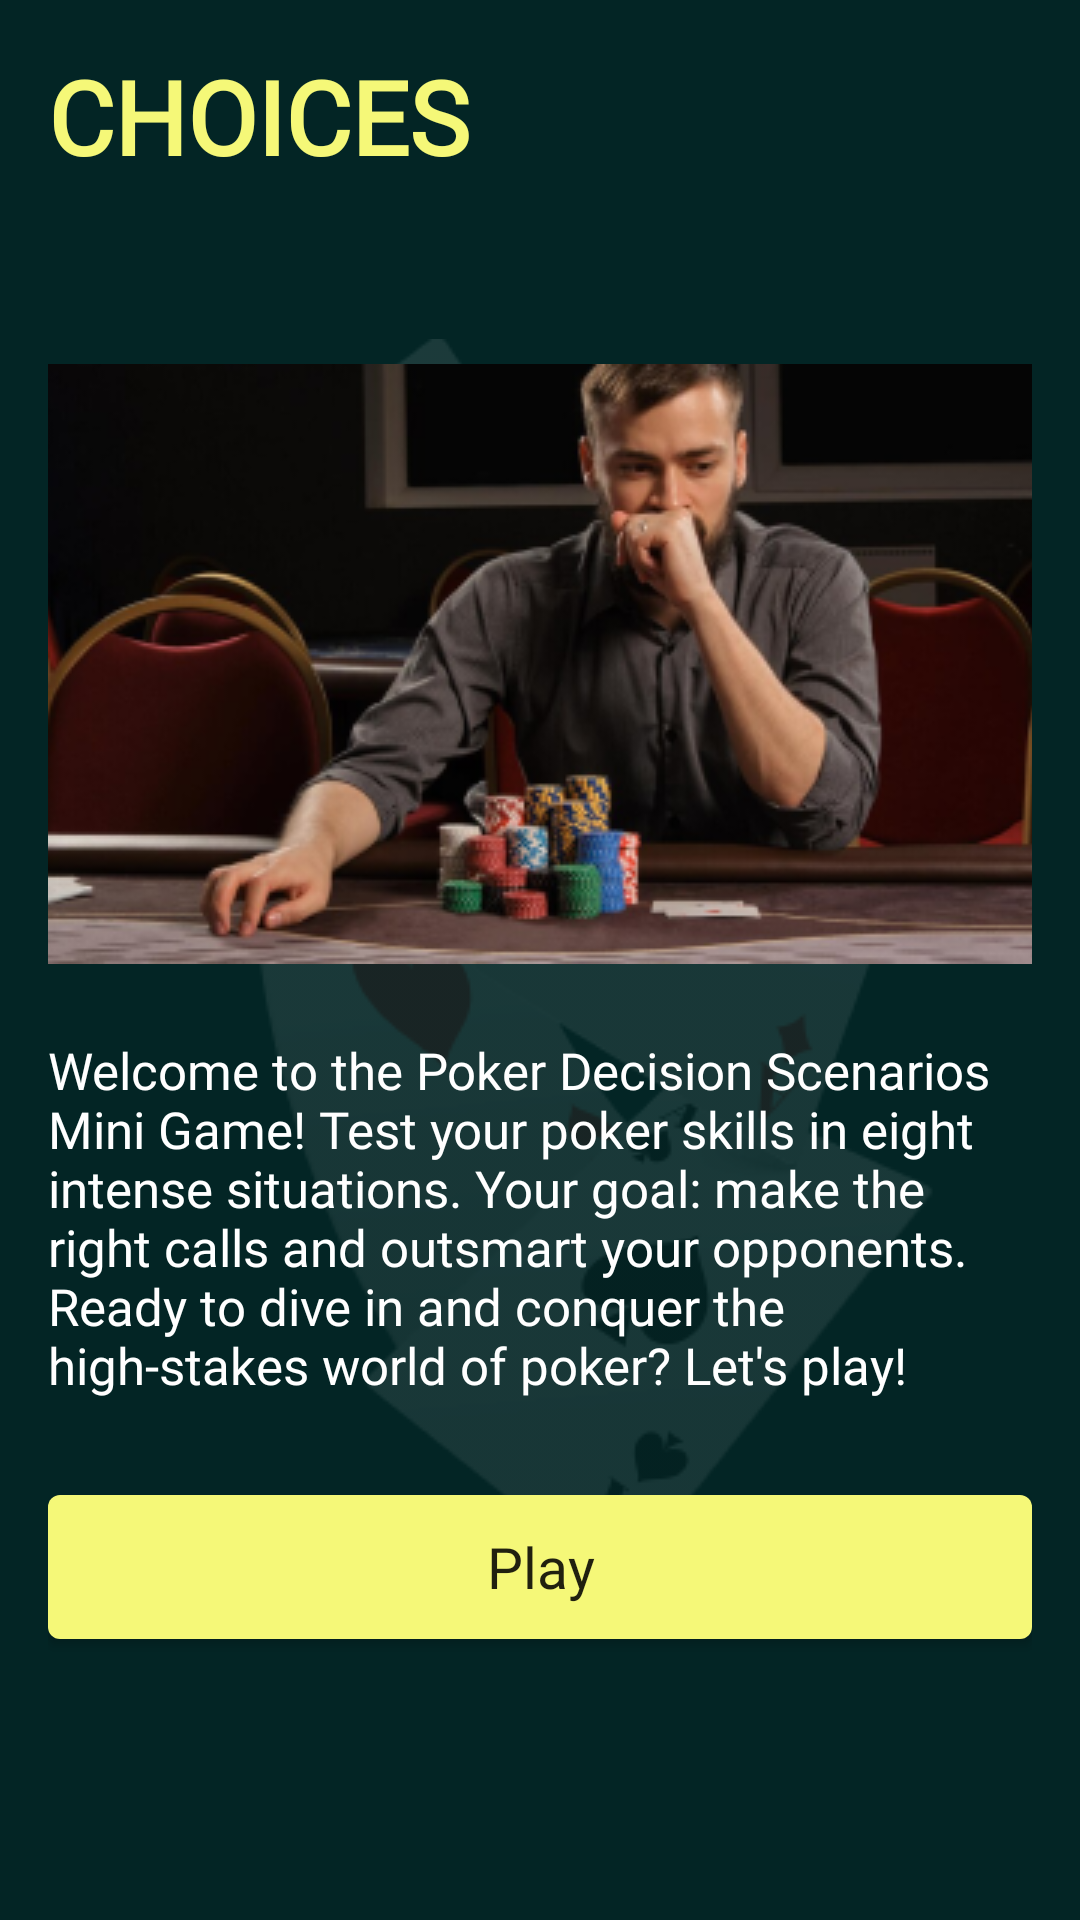

Here is an Android app screen rendered from its layout file. Give the layout XML and the strings, colors and styles it references.
<!-- AndroidManifest.xml: application theme Theme.NewApplication -->
<!-- res/layout/fragment_choices.xml -->
<androidx.constraintlayout.widget.ConstraintLayout xmlns:android="http://schemas.android.com/apk/res/android"
    xmlns:app="http://schemas.android.com/apk/res-auto"
    xmlns:tools="http://schemas.android.com/tools"
    android:layout_width="match_parent"
    android:layout_height="match_parent"
    android:background="@color/a"
    tools:context="com.chihuahua.pokereducation.ui.fragments.choices.ChoicesFragment">

    <ImageView
        android:layout_width="wrap_content"
        android:layout_height="wrap_content"
        android:background="@drawable/c"
        app:layout_constraintBottom_toBottomOf="parent"
        app:layout_constraintEnd_toEndOf="parent"
        app:layout_constraintStart_toStartOf="parent"
        app:layout_constraintTop_toTopOf="parent" />

    <LinearLayout
        android:layout_width="match_parent"
        android:layout_height="match_parent"
        android:orientation="vertical"
        android:padding="16dp">

        <TextView
            android:layout_width="wrap_content"
            android:layout_height="wrap_content"
            android:fontFamily="@font/medium"
            android:text="CHOICES"
            android:textColor="#F5F878"
            android:textSize="34sp"
            android:textStyle="bold" />

        <ImageView
            android:layout_width="match_parent"
            android:layout_height="wrap_content"
            android:layout_marginTop="60dp"
            android:scaleType="centerCrop"
            android:src="@drawable/i" />

        <TextView
            android:layout_width="wrap_content"
            android:layout_height="wrap_content"
            android:layout_marginTop="24dp"
            android:fontFamily="@font/light"
            android:text="Welcome to the Poker Decision Scenarios Mini Game! Test your poker skills in eight intense situations. Your goal: make the right calls and outsmart your opponents. Ready to dive in and conquer the high-stakes world of poker? Let's play!"
            android:textColor="@color/white"
            android:textSize="17sp" />

        <androidx.appcompat.widget.AppCompatButton
            android:id="@+id/button"
            android:layout_width="match_parent"
            android:layout_height="wrap_content"
            android:layout_marginTop="32dp"
            android:background="@drawable/button_yellow"
            android:fontFamily="@font/medium"
            android:text="Play"
            android:textAllCaps="false"
            android:textSize="19sp" />
    </LinearLayout>
</androidx.constraintlayout.widget.ConstraintLayout>
<!-- resources referenced by this layout -->
<resources>
  <color name="a">#032525</color>
  <color name="white">#FFFFFFFF</color>
  <!-- drawable button_yellow (drawable) -->
  <?xml version="1.0" encoding="utf-8"?>
  <selector xmlns:android="http://schemas.android.com/apk/res/android">
  <item>
      <shape>
          <solid android:color="#F5F878"/>
          <corners android:radius="4dp"/>
  
      </shape>
  </item>
  </selector>
  <!-- drawable c: png bitmap (drawable, 18802 bytes) -->
  <!-- drawable i: png bitmap (drawable, 97259 bytes) -->
  <style name="Theme.NewApplication" parent="Base.Theme.NewApplication" />
  <style name="Base.Theme.NewApplication" parent="Theme.MaterialComponents.Light.NoActionBar.Bridge">
          <item name="colorPrimary">@color/a</item>
          <item name="colorPrimaryVariant">@color/a</item>
          <item name="colorOnPrimary">@color/a</item>
          <item name="colorSecondary">@color/teal_200</item>
          <item name="colorSecondaryVariant">@color/teal_700</item>
          <item name="colorOnSecondary">@color/black</item>
          <item name="android:statusBarColor">?attr/colorPrimaryVariant</item>
      </style>
  <color name="teal_200">#FF03DAC5</color>
  <color name="teal_700">#FF018786</color>
  <color name="black">#FF000000</color>
</resources>
